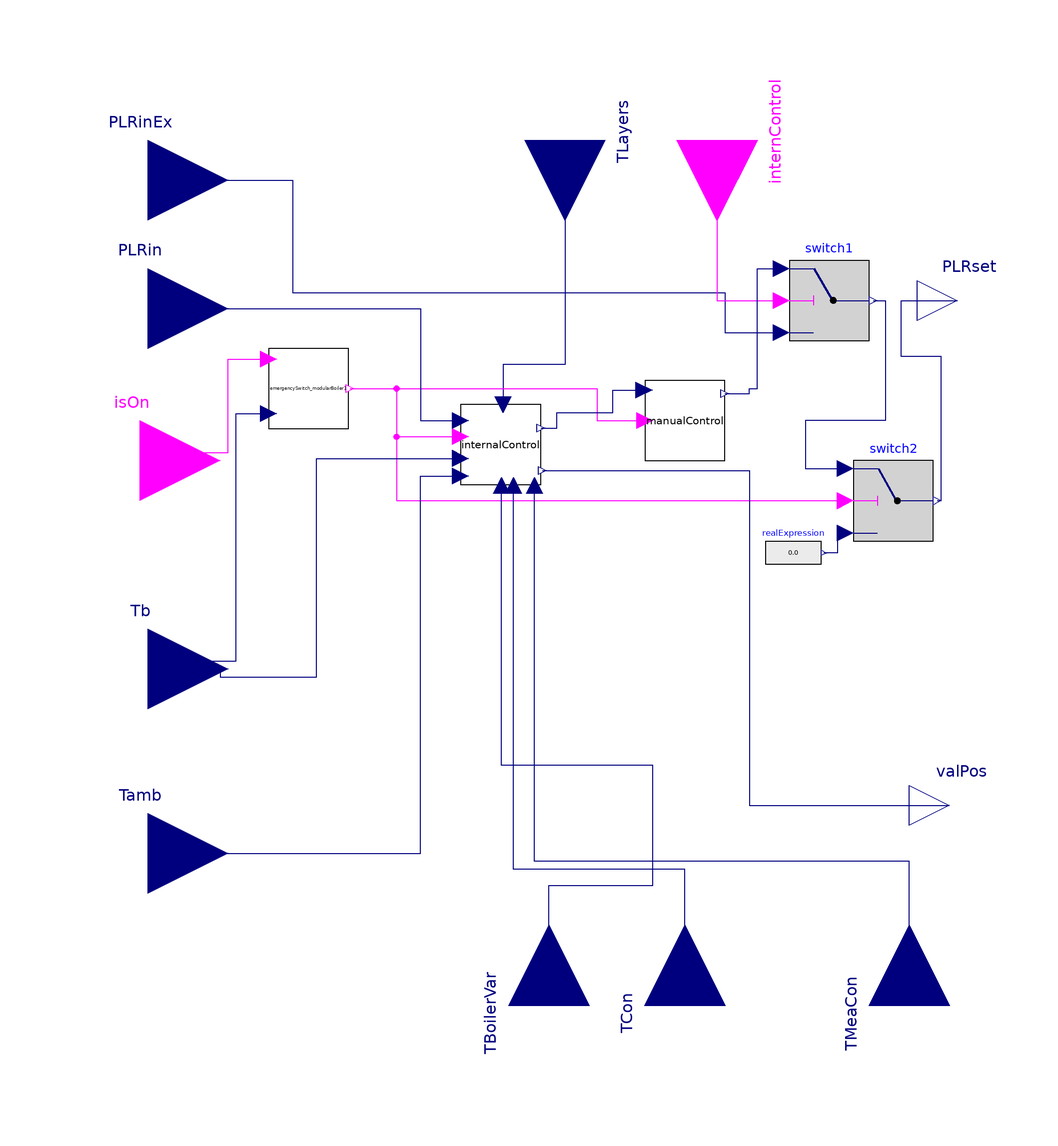

The Modelica model whose source follows is shown above as a component diagram (icons at their Placement, wires along their Line points).

model hierarchicalControl_modular

  ///Hierarchy Control
  parameter Real PLRMin=0.15;
  parameter Boolean use_advancedControl      "Selection between two position control and flow temperature control, if true=flow temperature control is active"
                                                                                                                                                              annotation(choices(
      choice=true "Flow temperature control",
      choice=false "Two position control",
      radioButtons=true));
   parameter Boolean manualTimeDelay "If true, the user can set a time during which the heat genearator is switched on independently of the internal control";

  Modelica.Blocks.Interfaces.RealInput Tb "Boiler temperature"
    annotation (Placement(transformation(extent={{-120,-52},{-80,-12}})));
  Modelica.Blocks.Interfaces.RealOutput PLRset
    annotation (Placement(transformation(extent={{92,50},{112,70}})));

  Modelica.Blocks.Interfaces.RealInput PLRin if not use_advancedControl or (
    use_advancedControl and severalHeatcurcuits)
    annotation (Placement(transformation(extent={{-120,38},{-80,78}})));

      emergencySwitch_modularBoiler emergencySwitch_modularBoiler1(TMax=TMax)
    annotation (Placement(transformation(extent={{-70,28},{-50,48}})));
 //Two position controller
 replaceable model TwoPositionController_top =
      ControlUnity.twoPositionController.BaseClass.partialTwoPositionController
 constrainedby
    ControlUnity.twoPositionController.BaseClass.partialTwoPositionController(Tref=Tref, bandwidth=bandwidth, n=n) annotation(choicesAllMatching=true);

  Modelica.Blocks.Interfaces.RealInput TLayers[n]
    "Different temperatures of layers of buffer storage, 1 lowest layer and n top layer; if simple two position controller, then it is equal to Tin"
    annotation (Placement(transformation(
        extent={{-20,-20},{20,20}},
        rotation=-90,
        origin={4,100})));

  parameter Integer n=3 "Number of layers in the buffer storage" annotation(Dialog(
        group="Two position controller"));

  parameter Real bandwidth "Bandwidth around reference signal" annotation(Dialog(
        group="Two position controller"));
   //////
   //////
   //////

  //Flow temperature control

    Modelica.Blocks.Interfaces.RealInput Tamb if use_advancedControl and not
    severalHeatcurcuits
    "Outdoor temperature"
    annotation (Placement(transformation(extent={{-120,-98},{-80,-58}})));

  Modelica.Blocks.Interfaces.RealOutput valPos[k] if use_advancedControl and severalHeatcurcuits
    "Valve position to control the three-way valve"
    annotation (Placement(transformation(extent={{90,-76},{110,-56}})));
  parameter Boolean severalHeatcurcuits "If true, there are two or more heat curcuits" annotation(Dialog(enable=use_advancedControl, group="Flow temperature control"), choices(
      choice=true "Several heat curcuits",
      choice=false "One heat curcuit",
      radioButtons=true));

  //Flow temperature control

  Modelica.Blocks.Interfaces.BooleanInput isOn
    annotation (Placement(transformation(extent={{-122,0},{-82,40}})));

  parameter Boolean variablePLR
    "If true, the user can determine the PLR between PLRmin and 1; else you have a two position conttol with the values 0 and 1 for PLR";

  parameter Integer k "Number of heat curcuits" annotation(Dialog(group="Admixture control"));
  Modelica.Blocks.Interfaces.RealInput TMeaCon[k] if use_advancedControl and
    severalHeatcurcuits
    "Measurement temperature of the consumer" annotation (Placement(
        transformation(
        extent={{-20,-20},{20,20}},
        rotation=90,
        origin={90,-116})));
  parameter Modelica.SIunits.Temperature TBoiler=273.15 + 75
    "Fix boiler temperature for the admixture"
                                              annotation(Dialog(
        group="Admixture control"));
  parameter Modelica.SIunits.Temperature Tref
    "Reference Temperature for the on off controller"
                                                     annotation(Dialog(
        group="Two position controller"));

  Modelica.Blocks.Interfaces.RealInput TCon[k] if use_advancedControl and
    severalHeatcurcuits "Set temperature for the consumers" annotation (
      Placement(transformation(
        extent={{-20,-20},{20,20}},
        rotation=90,
        origin={34,-116})));
  parameter Real declination=1 "Declination of curve" annotation(Dialog(group="Flow temperature control"));
  parameter Real day_hour=6 "Hour of day in which day mode is enabled" annotation(Dialog(group="Flow temperature control"));
  parameter Real night_hour=22 "Hour of night in which night mode is enabled" annotation (Dialog(group="Flow temperature control"));
  parameter Modelica.SIunits.ThermodynamicTemperature TOffset(displayUnit="K") = 0
    "Offset to heating curve temperature" annotation(Dialog(group="Flow temperature control"));
  parameter Modelica.SIunits.Temperature TMax=273.15 + 105
    "Maximum temperature, at which the system is shut down" annotation(Dialog(group="Security-related systems"));

  Modelica.Blocks.Interfaces.RealInput TBoilerVar if use_advancedControl and severalHeatcurcuits
     and variableSetTemperature_admix "Variable boiler temperature for the admixture control" annotation (Placement(
        transformation(
        extent={{-20,-20},{20,20}},
        rotation=90,
        origin={0,-116})));
  Modelica.Blocks.Logical.Switch switch1
    annotation (Placement(transformation(extent={{60,50},{80,70}})));
  Modelica.Blocks.Interfaces.RealInput PLRinEx
    "Set PLR from the extern control"
    annotation (Placement(transformation(extent={{-120,70},{-80,110}})));
  Modelica.Blocks.Interfaces.BooleanInput internControl
    "Choice between intern and extern control" annotation (Placement(
        transformation(
        extent={{-20,-20},{20,20}},
        rotation=-90,
        origin={42,100})));
  Modelica.Blocks.Logical.Switch switch2
    annotation (Placement(transformation(extent={{76,0},{96,20}})));
  Modelica.Blocks.Sources.RealExpression realExpression
    annotation (Placement(transformation(extent={{54,-10},{68,4}})));

  InternalControl internalControl(
    PLRMin=PLRMin,
    use_advancedControl=use_advancedControl,
    severalHeatcurcuits=severalHeatcurcuits,
    Tref=Tref,
    n=n,
    bandwidth=bandwidth,
    declination=declination,
    day_hour=day_hour,
    night_hour=night_hour,
    TOffset=TOffset,
    variableSetTemperature_admix=variableSetTemperature_admix)
    annotation (Placement(transformation(extent={{-22,14},{-2,34}})));
  parameter Modelica.SIunits.Time time_minOff=900
    "Time after which the device can be turned on again" annotation(Dialog(group="Manual control"));
  parameter Modelica.SIunits.Time time_minOn=900
    "Time after which the device can be turned off again" annotation(Dialog(group="Manual control"));
  parameter Boolean variableSetTemperature_admix
    "Choice between variable oder constant boiler temperature for the admixture control" annotation(Dialog(group="Admixture control"));
  ManualControl manualControl(
    manualTimeDelay=manualTimeDelay,
    time_minOff=time_minOff,
    time_minOn=time_minOn)
    annotation (Placement(transformation(extent={{24,20},{44,40}})));
equation

/// unconditioned quantities

  connect(PLRinEx, switch1.u3) annotation (Line(points={{-100,90},{-64,90},{-64,
          62},{44,62},{44,52},{58,52}}, color={0,0,127}));
  connect(internControl, switch1.u2)
    annotation (Line(points={{42,100},{42,60},{58,60}}, color={255,0,255}));
  connect(switch2.y, PLRset) annotation (Line(points={{97,10},{98,10},{98,46},{
          88,46},{88,60},{102,60}}, color={0,0,127}));
  connect(switch2.u3, realExpression.y)
    annotation (Line(points={{74,2},{72,2},{72,-3},{68.7,-3}},
                                                             color={0,0,127}));
  connect(switch1.y, switch2.u1) annotation (Line(points={{81,60},{84,60},{84,
          30},{64,30},{64,18},{74,18}}, color={0,0,127}));
  connect(emergencySwitch_modularBoiler1.y, switch2.u2) annotation (Line(points={{-49.6,
          38},{-38,38},{-38,10},{74,10}},        color={255,0,255}));
  connect(isOn, emergencySwitch_modularBoiler1.isOn) annotation (Line(points={{-102,20},
          {-90,20},{-90,22},{-80,22},{-80,45.4},{-70,45.4}},     color={255,0,255}));
  connect(Tb, emergencySwitch_modularBoiler1.TBoiler) annotation (Line(points={{-100,
          -32},{-86,-32},{-86,-30},{-78,-30},{-78,31.8},{-70,31.8}},      color=
         {0,0,127}));
  connect(TLayers, internalControl.TLayers) annotation (Line(points={{4,100},{4,
          44},{-11.4,44},{-11.4,34}},
                                    color={0,0,127}));
  connect(Tb, internalControl.Tflow) annotation (Line(points={{-100,-32},{-82,-32},
          {-82,-34},{-58,-34},{-58,20.6},{-22,20.6}}, color={0,0,127}));
  connect(TMeaCon, internalControl.TMeaCon) annotation (Line(points={{90,-116},{
          90,-80},{-3.6,-80},{-3.6,13.8}}, color={0,0,127}));
  connect(TCon, internalControl.TCon) annotation (Line(points={{34,-116},{34,-82},
          {-8.8,-82},{-8.8,13.8}}, color={0,0,127}));
  connect(TBoilerVar, internalControl.TBoilerVar) annotation (Line(points={{0,-116},
          {0,-86},{26,-86},{26,-56},{-11.8,-56},{-11.8,13.8}},
                                                             color={0,0,127}));
  connect(internalControl.valPos, valPos) annotation (Line(points={{-1.6,17.6},{
          50,17.6},{50,-66},{100,-66}}, color={0,0,127}));
  connect(emergencySwitch_modularBoiler1.y, manualControl.isOn) annotation (
      Line(points={{-49.6,38},{12,38},{12,30},{24,30}}, color={255,0,255}));
  connect(internalControl.PLRset, manualControl.PLR) annotation (Line(points={{-2,
          28.2},{2,28.2},{2,32},{16,32},{16,37.6},{23.8,37.6}}, color={0,0,127}));
  connect(PLRin, internalControl.PLRin) annotation (Line(points={{-100,58},{-32,
          58},{-32,30},{-22,30}}, color={0,0,127}));
  connect(Tamb, internalControl.Tamb) annotation (Line(points={{-100,-78},{-32,-78},
          {-32,16.2},{-22,16.2}}, color={0,0,127}));
  connect(manualControl.PLRset, switch1.u1) annotation (Line(points={{44,36.8},{
          50,36.8},{50,38},{52,38},{52,68},{58,68}}, color={0,0,127}));
  connect(emergencySwitch_modularBoiler1.y, internalControl.isOn) annotation (
      Line(points={{-49.6,38},{-38,38},{-38,26},{-22,26}}, color={255,0,255}));
  annotation (Documentation(info="<html>
<p>Model that contains the three different variants of control for heat generators:</p>
<ul>
<li>Two position control: Flow temperature of the boiler is controlled by an On-Off-Controller with hysteresis.</li>
<li>Ambient guided flow temperature control: Variable flow temperature of boiler which is determined by a heating curve as a function of the ambient temperature.</li>
<li>Admixture control: Fix flow temperature of boiler which is set by the user. The flow temperature to the consumer is also set by the user and is controlled to the set temperature by a valve.</li>
</ul>
<p>The control model is build up hierarchically. The emergency swith precedes all types of regulation. </p>
<h4>Important parameters</h4>
<ul>
<li>use_advancedControl: The user can select between two position control or flow temperature control.</li>
<li>severalHeatcurcuits: The user can select between ambient guided flow temperature control or admixture control.</li>
<li>n: Indicates the number of layers of the buffer storage.</li>
<li>k: Indicates the number of heat curcuits for the different consumers.</li>
<li>TBoiler: The user sets the fix flow temperature of the boiler before the simulation.</li>
<li>Tref: Set temperature for the two position controller.</li>
<li>bandwidth: Width of the hysteresis.</li>
</ul>
</html>"));
end hierarchicalControl_modular;